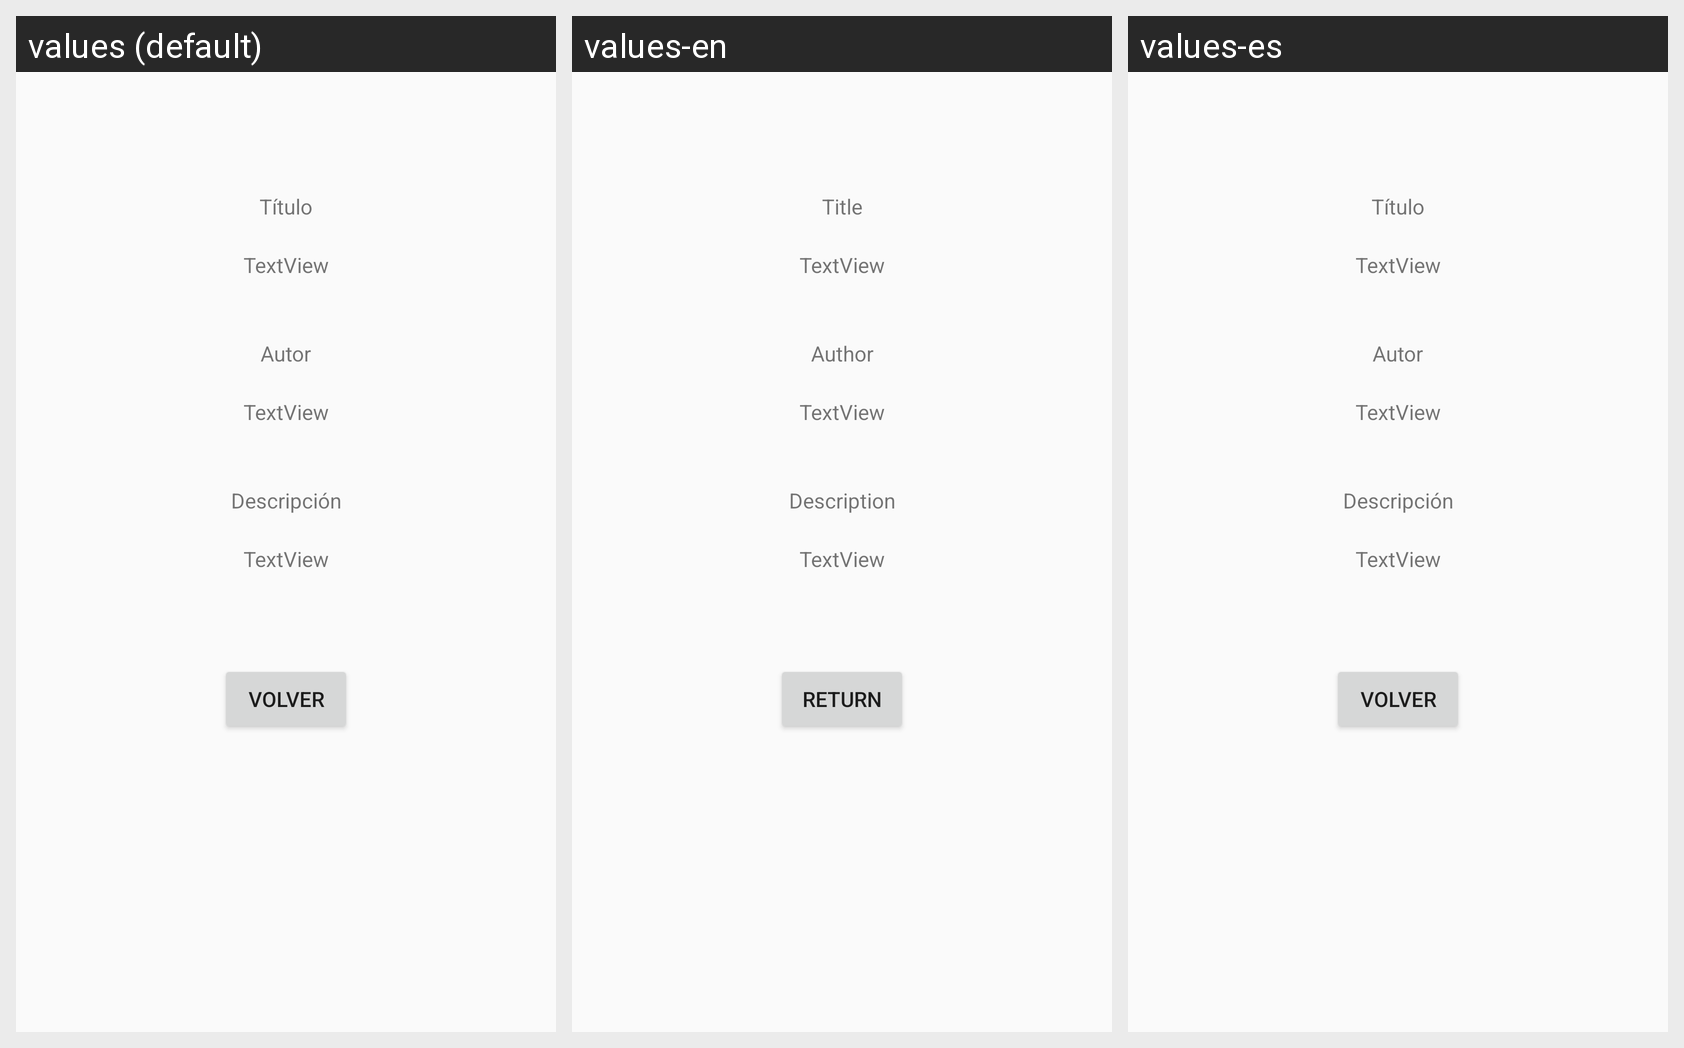

Strings drawn on this Android screen and how each of the app's shown locales translates them:
Android screen res/layout/activity_datos_libro_en_venta_portrait.xml rendered under 3 locales, left to right: values (default), values-en, values-es. Device: Nexus 5 (rendered at 1080×1920; each locale shown at half size, 540×960, under a caption strip naming it); theme Theme.AppCompat.Light.NoActionBar.
Strings drawn on this screen, with the default value and each locale's value (text and hints the layout hard-codes, and strings that could not be matched under every locale, appear in the picture but are not listed):

libro_titulo
  values: Título
  values-en: Title
  values-es: Título

libro_autor
  values: Autor
  values-en: Author
  values-es: Autor

libro_descripcion
  values: Descripción
  values-en: Description
  values-es: Descripción

volver
  values: Volver
  values-en: Return
  values-es: Volver
